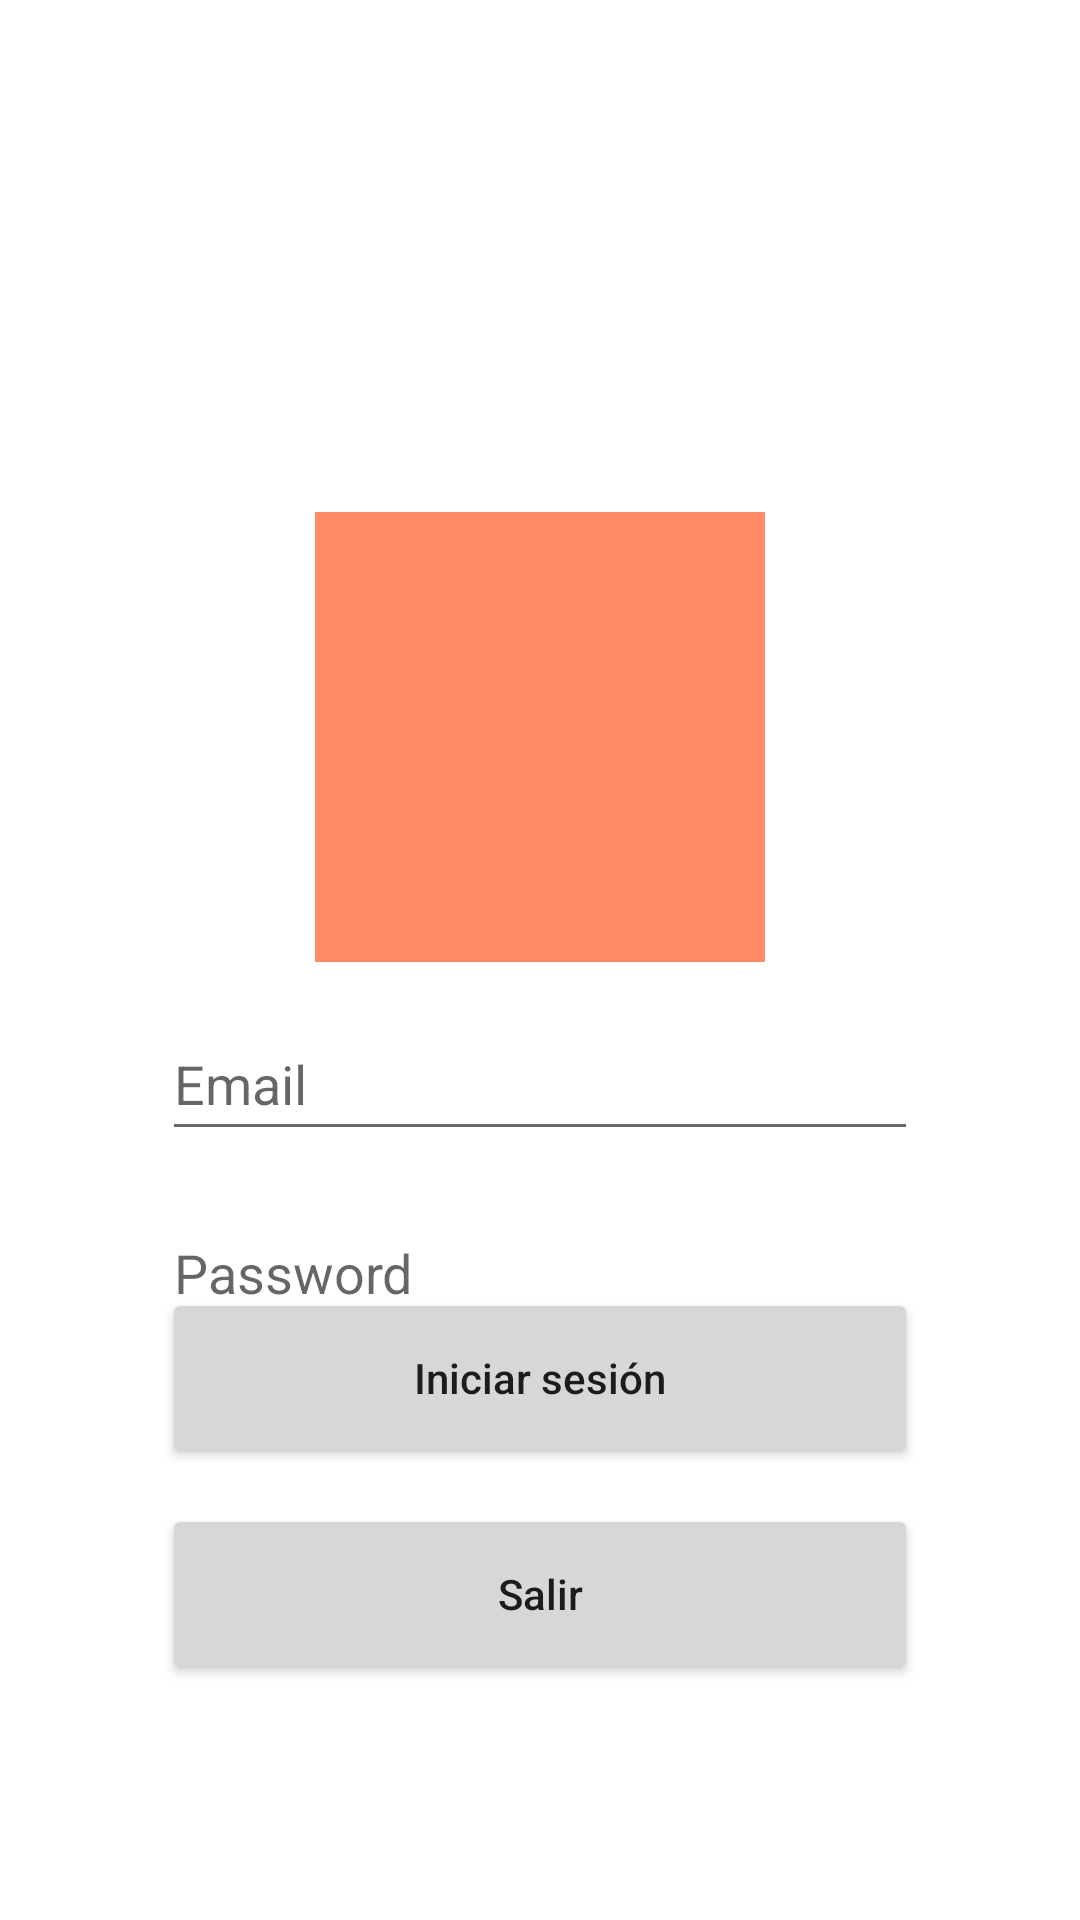

Reconstruct the res/layout file that produces this screen, plus the resources it refers to.
<!-- AndroidManifest.xml: application theme Theme.Guia6 -->
<!-- res/layout/activity_constraint_layout.xml -->
<?xml version="1.0" encoding="utf-8"?>
<androidx.constraintlayout.widget.ConstraintLayout xmlns:android="http://schemas.android.com/apk/res/android"
    xmlns:app="http://schemas.android.com/apk/res-auto"
    xmlns:tools="http://schemas.android.com/tools"
    android:id="@+id/main"
    android:layout_width="match_parent"
    android:layout_height="match_parent"
    tools:context=".ConstraintLayout">

    <androidx.constraintlayout.widget.Guideline
        android:id="@+id/TopGuideLine"
        android:layout_width="wrap_content"
        android:layout_height="wrap_content"
        android:orientation="horizontal"
        app:layout_constraintGuide_percent="0.15" />

    <androidx.constraintlayout.widget.Guideline
        android:id="@+id/BottomGuideLine"
        android:layout_width="wrap_content"
        android:layout_height="wrap_content"
        android:orientation="horizontal"
        app:layout_constraintGuide_percent="0.85" />

    <androidx.constraintlayout.widget.Guideline
        android:id="@+id/StartGuideLine"
        android:layout_width="wrap_content"
        android:layout_height="wrap_content"
        android:orientation="vertical"
        app:layout_constraintGuide_percent="0.15" />

    <androidx.constraintlayout.widget.Guideline
        android:id="@+id/EndGuideLine"
        android:layout_width="wrap_content"
        android:layout_height="wrap_content"
        android:orientation="vertical"
        app:layout_constraintGuide_percent="0.85" />

    <View
        android:id="@+id/ImgAvatar"
        android:layout_width="150dp"
        android:layout_height="150dp"
        android:background="#FF8A65"
        android:contentDescription="@string/imagen_avatar"
        app:layout_constraintBottom_toBottomOf="@+id/BottomGuideLine"
        app:layout_constraintEnd_toEndOf="@+id/EndGuideLine"
        app:layout_constraintStart_toStartOf="@+id/StartGuideLine"
        app:layout_constraintTop_toTopOf="@+id/TopGuideLine"
        app:layout_constraintVertical_bias="0.25" />

    <EditText
        android:id="@+id/TxtEmail"
        android:layout_width="0dp"
        android:layout_height="48dp"
        android:layout_marginTop="15dp"
        android:autofillHints="emailAddress"
        android:hint="@string/email"
        android:inputType="textEmailAddress"
        app:layout_constraintBottom_toTopOf="@+id/TxtPassword"
        app:layout_constraintEnd_toEndOf="@+id/EndGuideLine"
        app:layout_constraintStart_toStartOf="@+id/StartGuideLine"
        app:layout_constraintTop_toBottomOf="@+id/ImgAvatar" />

    <EditText
        android:id="@+id/TxtPassword"
        android:layout_width="0dp"
        android:layout_height="48dp"
        android:layout_marginTop="15dp"
        android:autofillHints="password"
        android:hint="@string/password"
        android:inputType="textPassword"
        app:layout_constraintEnd_toEndOf="@+id/EndGuideLine"
        app:layout_constraintStart_toStartOf="@+id/StartGuideLine"
        app:layout_constraintTop_toBottomOf="@+id/TxtEmail" />

    <Button
        android:id="@+id/button"
        android:layout_width="0dp"
        android:layout_height="60dp"
        android:text="@string/iniciar_sesion"
        android:textAllCaps="false"
        app:layout_constraintBottom_toTopOf="@+id/btnSalirConstraint"
        app:layout_constraintEnd_toEndOf="@+id/EndGuideLine"
        app:layout_constraintStart_toStartOf="@+id/StartGuideLine"
        app:layout_constraintTop_toBottomOf="@+id/TxtPassword" />

    <Button
        android:id="@+id/btnSalirConstraint"
        android:layout_width="0dp"
        android:layout_height="60dp"
        android:layout_marginTop="12dp"
        android:text="@string/salir"
        android:textAllCaps="false"
        app:layout_constraintBottom_toTopOf="@+id/BottomGuideLine"
        app:layout_constraintEnd_toEndOf="@+id/EndGuideLine"
        app:layout_constraintStart_toStartOf="@+id/StartGuideLine"
        app:layout_constraintTop_toBottomOf="@+id/button" />

</androidx.constraintlayout.widget.ConstraintLayout>
<!-- resources referenced by this layout -->
<resources>
  <string name="email">Email</string>
  <string name="imagen_avatar">Imagen de avatar</string>
  <string name="iniciar_sesion">Iniciar sesión</string>
  <string name="password">Password</string>
  <string name="salir">Salir</string>
  <style name="Theme.Guia6" parent="Base.Theme.Guia6" />
  <style name="Base.Theme.Guia6" parent="Theme.MaterialComponents.DayNight.DarkActionBar">
          <item name="colorPrimary">@color/purple_500</item>
          <item name="colorPrimaryVariant">@color/purple_700</item>
          <item name="colorOnPrimary">@color/white</item>
          <item name="colorSecondary">@color/teal_200</item>
          <item name="colorSecondaryVariant">@color/teal_700</item>
          <item name="colorOnSecondary">@color/black</item>
          <item name="android:statusBarColor">?attr/colorPrimaryVariant</item>
      </style>
  <color name="purple_500">#FF6200EE</color>
  <color name="purple_700">#FF3700B3</color>
  <color name="white">#FFFFFFFF</color>
  <color name="teal_200">#FF03DAC5</color>
  <color name="teal_700">#FF018786</color>
  <color name="black">#FF000000</color>
</resources>
